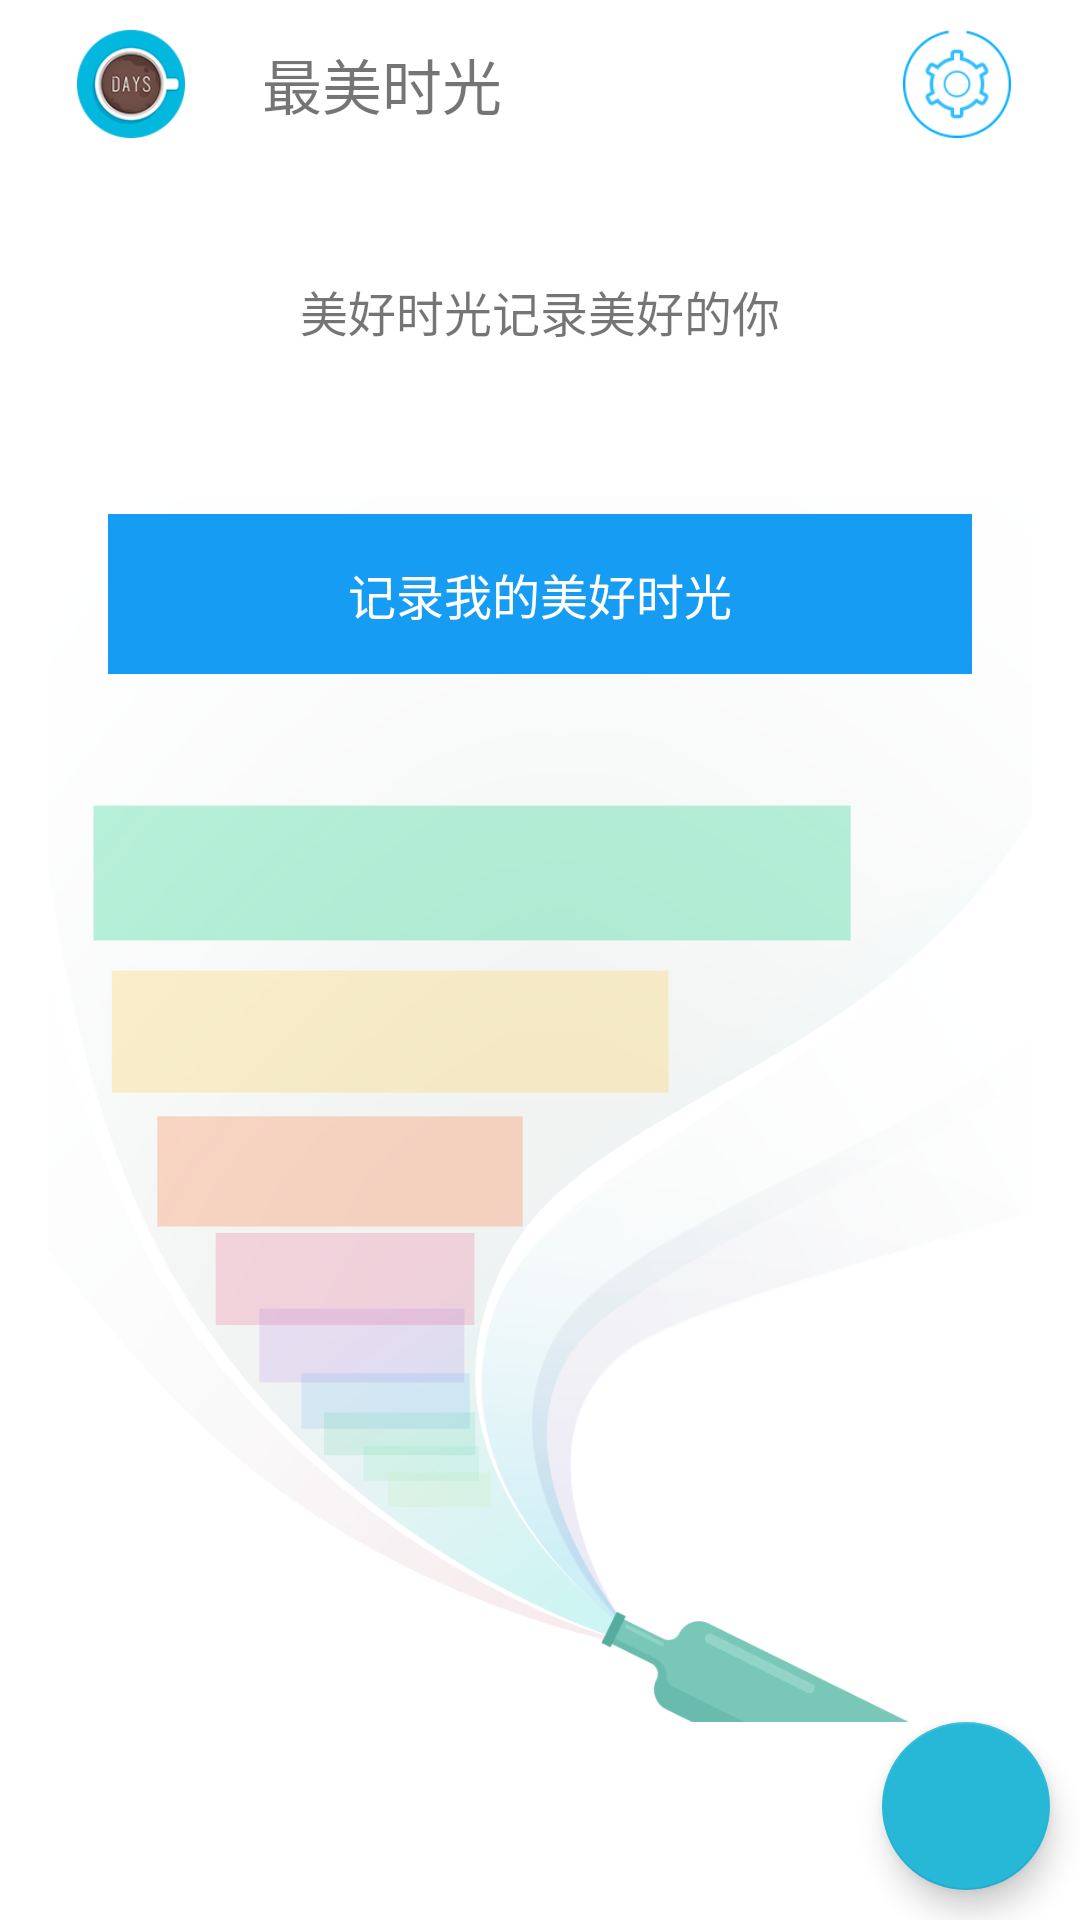

Produce the Android XML layout that renders to this screen, including the resource entries it uses.
<!-- AndroidManifest.xml: application theme AppTheme -->
<!-- res/layout/fragment_beautiful_time_notes.xml -->
<?xml version="1.0" encoding="utf-8"?>
<RelativeLayout xmlns:android="http://schemas.android.com/apk/res/android"
    xmlns:app="http://schemas.android.com/apk/res-auto"
    android:layout_width="match_parent"
    android:layout_height="match_parent"
    android:background="#ffffffff"
    android:orientation="vertical">

    <LinearLayout
        android:layout_width="match_parent"
        android:layout_height="match_parent"
        android:orientation="vertical">

        <RelativeLayout
            android:layout_width="match_parent"
            android:layout_height="56dp">

            <ImageView
                android:id="@+id/home_icon_days"
                android:layout_width="wrap_content"
                android:layout_height="wrap_content"
                android:padding="10dp"
                android:src="@mipmap/home_icon_days" />

            <TextView
                android:layout_width="wrap_content"
                android:layout_height="wrap_content"
                android:layout_centerVertical="true"
                android:layout_toRightOf="@id/home_icon_days"
                android:text="最美时光"
                android:textSize="20sp" />

            <ImageView
                android:id="@+id/days_icon_set_normal"
                android:layout_width="wrap_content"
                android:layout_height="wrap_content"
                android:layout_alignParentRight="true"
                android:padding="10dp"
                android:src="@mipmap/days_common_icon_setting_normal" />

        </RelativeLayout>

        <RelativeLayout
            android:layout_width="match_parent"
            android:layout_height="match_parent"
            android:padding="16dp">

            <TextView
                android:id="@+id/home_see_text_notes"
                android:layout_width="match_parent"
                android:layout_height="wrap_content"
                android:layout_marginTop="20dp"
                android:gravity="center"
                android:text="@string/home_see_text_notes"
                android:textSize="16sp" />

            <ImageView
                android:id="@+id/home_back_empty_iv"
                android:layout_width="wrap_content"
                android:layout_height="wrap_content"
                android:layout_alignParentBottom="true"
                android:layout_below="@id/home_see_text_notes"
                android:layout_centerHorizontal="true"
                android:src="@mipmap/empty_list_default" />

            <android.support.v7.widget.RecyclerView
                android:id="@+id/beautiful_time_notes_rv"
                android:layout_width="match_parent"
                android:layout_height="match_parent" />

            <TextView
                android:id="@+id/home_record_mine_life_time_tv"
                android:layout_width="match_parent"
                android:layout_height="wrap_content"
                android:layout_below="@id/home_see_text_notes"
                android:layout_centerHorizontal="true"
                android:layout_marginLeft="20dp"
                android:layout_marginRight="20dp"
                android:layout_marginTop="56dp"
                android:background="@drawable/record_mine_time_background"
                android:gravity="center"
                android:padding="15dp"
                android:text="记录我的美好时光"
                android:textColor="#ffffff"
                android:textSize="16dp" />

        </RelativeLayout>
    </LinearLayout>

    <android.support.design.widget.FloatingActionButton
        android:id="@+id/beautiful_time_notes_float_btn"
        android:layout_width="wrap_content"
        android:layout_height="wrap_content"
        android:layout_alignParentBottom="true"
        android:layout_alignParentRight="true"
        android:layout_margin="10dp"
        android:src="@drawable/plus"
        app:backgroundTint="#27b7d7"
        app:fabSize="normal"
        app:rippleColor="#33728dff" />
</RelativeLayout>
<!-- resources referenced by this layout -->
<resources>
  <!-- drawable record_mine_time_background (drawable) -->
  <?xml version="1.0" encoding="utf-8"?>
  <shape xmlns:android="http://schemas.android.com/apk/res/android">
      <solid android:color="#179cf4" />
  </shape>
  <!-- mipmap days_common_icon_setting_normal: png bitmap (mipmap-hdpi, 2772 bytes) -->
  <!-- mipmap empty_list_default: png bitmap (mipmap-xxhdpi, 143492 bytes) -->
  <!-- mipmap home_icon_days: png bitmap (mipmap-hdpi, 10462 bytes) -->
  <string name="home_see_text_notes">美好时光记录美好的你</string>
  <style name="AppTheme" parent="Theme.AppCompat.Light.NoActionBar">
          
          <item name="colorPrimary">@color/colorPrimary</item>
          <item name="colorPrimaryDark">@color/colorPrimaryDark</item>
          <item name="colorAccent">@color/colorAccent</item>
      </style>
  <color name="colorPrimary">#3F51B5</color>
  <color name="colorPrimaryDark">#303F9F</color>
  <color name="colorAccent">#FF4081</color>
</resources>
